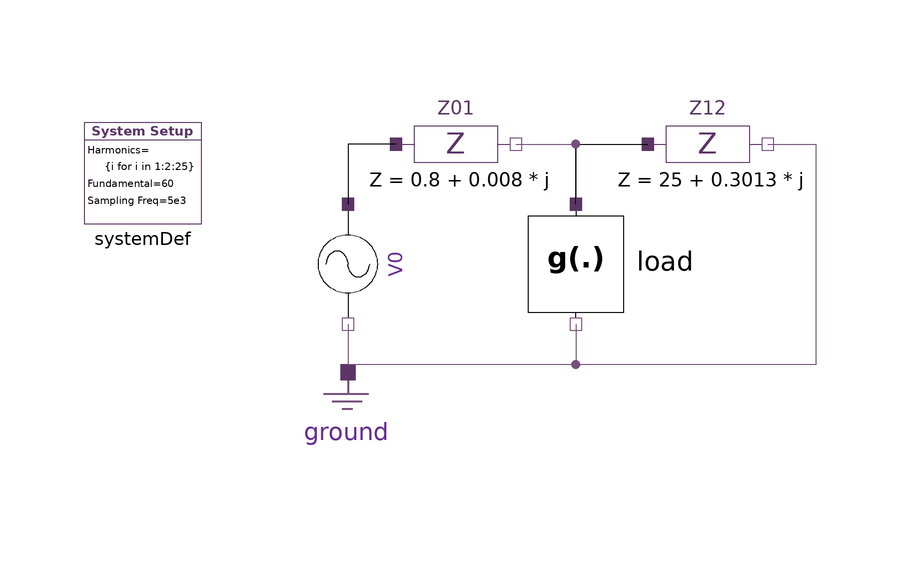

The component connection diagram of the Modelica model below, drawn from its own Placement and Line annotations.

model SimpleExample
  extends Modelica.Icons.Example;
  HPF.SinglePhase.Components.Impedance Z12(z = 25 + 0.3013 * j) annotation (
    Placement(visible = true, transformation(origin = {18, 10}, extent = {{-10, -10}, {10, 10}}, rotation = 0)));
  HPF.Test_components.HarmonicSource_MATLAB_Implementation_Coupled load(start_v_re = cat(1, {120}, {0.0 for i in 1:systemDef.numHrm - 1})) annotation (
    Placement(visible = true, transformation(origin = {-4, -10}, extent = {{-10, -10}, {10, 10}}, rotation = -90)));
  inner HPF.SystemDef systemDef(hrms = {i for i in 1:2:25}) annotation (
    Placement(visible = true, transformation(origin = {-76.1847, 6.4921}, extent = {{-9.81534, -9.81533}, {9.81534, 7.01095}}, rotation = 0)));
  HPF.SinglePhase.Sources.VoltageSource V0(vArg = {0 for i in 1:systemDef.numHrm}, vMag = cat(1, {120}, {1e-3 for i in 2:systemDef.numHrm})) annotation (
    Placement(visible = true, transformation(origin = {-42, -10}, extent = {{-10, -10}, {10, 10}}, rotation = -90)));
  HPF.SinglePhase.Components.Ground ground annotation (
    Placement(visible = true, transformation(origin = {-42, -38}, extent = {{-10, -10}, {10, 10}}, rotation = 0)));
  HPF.SinglePhase.Components.Impedance Z01(z = 0.8 + 0.008 * j) annotation (
    Placement(visible = true, transformation(origin = {-24, 10}, extent = {{-10, -10}, {10, 10}}, rotation = 0)));
equation
  connect(Z12.pin_n, ground.pin) annotation (
    Line(points = {{28, 10}, {36, 10}, {36, -26.75}, {-42, -26.75}}, color = {117, 80, 123}));
  connect(Z01.pin_n, load.pin_p) annotation (
    Line(points = {{-14, 10}, {-4, 10}, {-4, 0}}, color = {117, 80, 123}));
  connect(load.pin_n, ground.pin) annotation (
    Line(points = {{-4, -20}, {-4, -26.75}, {-42, -26.75}}, color = {117, 80, 123}));
  connect(V0.pin_n, ground.pin) annotation (
    Line(points = {{-42, -20}, {-42, -26.75}}, color = {117, 80, 123}));
  connect(Z01.pin_p, V0.pin_p) annotation (
    Line(points = {{-34, 10}, {-42, 10}, {-42, 0}}));
  connect(load.pin_p, Z12.pin_p) annotation (
    Line(points = {{-4, 0}, {-4, 10}, {8, 10}}));
end SimpleExample;